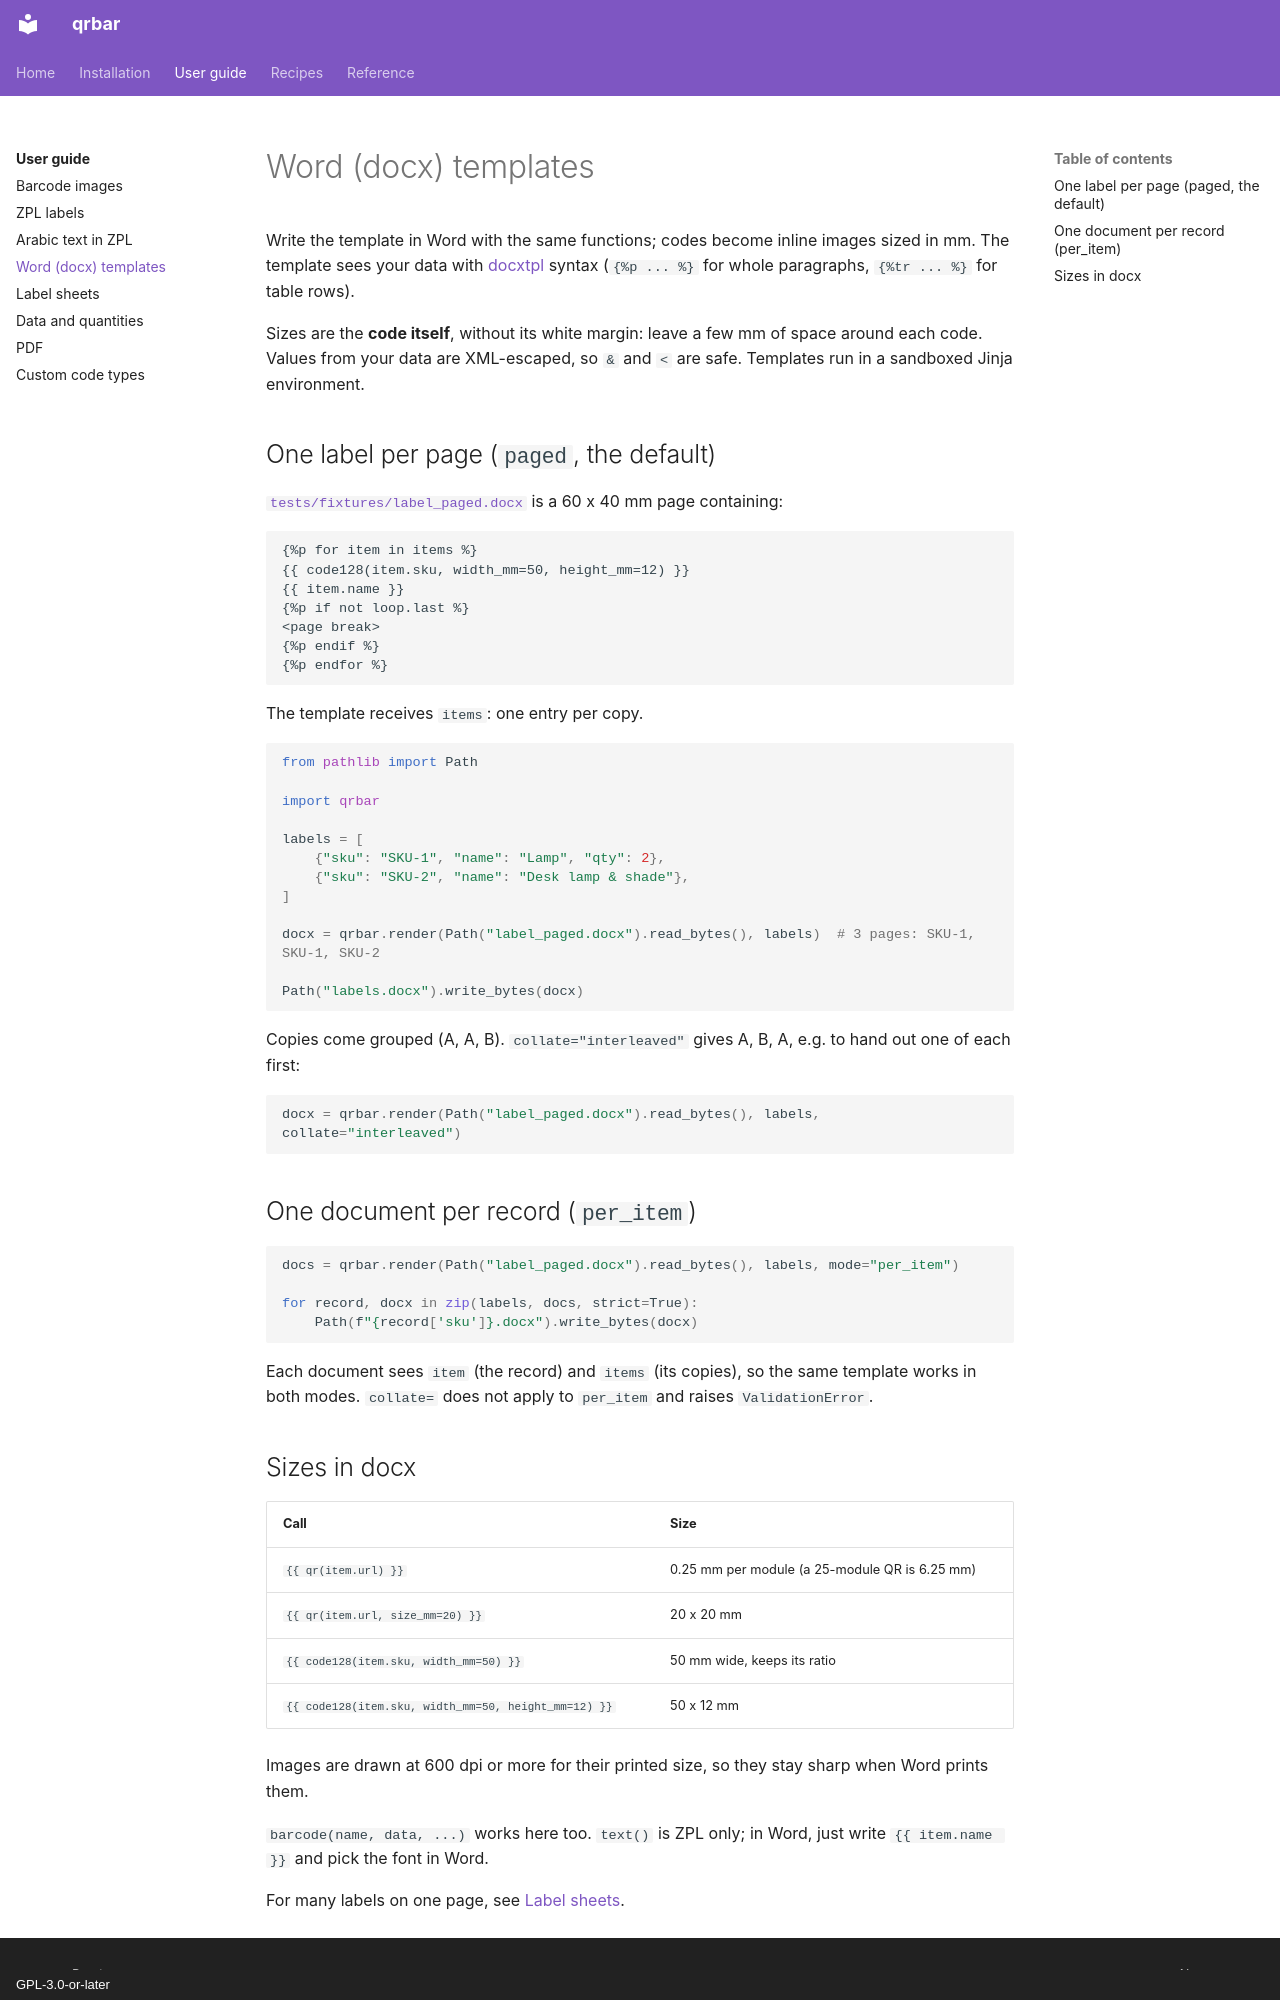

repository: aaltatan/qrbar · page: guide/docx/index.html · generator: mkdocs · copyright: GPL-3.0-or-later

# Word (docx) templates

Write the template in Word with the same functions; codes become inline
images sized in mm. The template sees your data with
[docxtpl](https://docxtpl.readthedocs.io) syntax (`{%p ... %}` for whole
paragraphs, `{%tr ... %}` for table rows).

Sizes are the **code itself**, without its white margin: leave a few mm of
space around each code. Values from your data are XML-escaped, so `&` and `<`
are safe. Templates run in a sandboxed Jinja environment.

## One label per page (`paged`, the default)

[`tests/fixtures/label_paged.docx`](https://github.com/aaltatan/qrbar/blob/main/tests/fixtures/label_paged.docx)
is a 60 x 40 mm page containing:

```text
{%p for item in items %}
{{ code128(item.sku, width_mm=50, height_mm=12) }}
{{ item.name }}
{%p if not loop.last %}
<page break>
{%p endif %}
{%p endfor %}
```

The template receives `items`: one entry per copy.

```python
from pathlib import Path

import qrbar

labels = [
    {"sku": "SKU-1", "name": "Lamp", "qty": 2},
    {"sku": "SKU-2", "name": "Desk lamp & shade"},
]

docx = qrbar.render(Path("label_paged.docx").read_bytes(), labels)  # 3 pages: SKU-1, SKU-1, SKU-2

Path("labels.docx").write_bytes(docx)
```

Copies come grouped (A, A, B). `collate="interleaved"` gives A, B, A, e.g.
to hand out one of each first:

```python
docx = qrbar.render(Path("label_paged.docx").read_bytes(), labels, collate="interleaved")
```

## One document per record (`per_item`)

```python
docs = qrbar.render(Path("label_paged.docx").read_bytes(), labels, mode="per_item")

for record, docx in zip(labels, docs, strict=True):
    Path(f"{record['sku']}.docx").write_bytes(docx)
```

Each document sees `item` (the record) and `items` (its copies), so the same
template works in both modes. `collate=` does not apply to `per_item` and
raises `ValidationError`.
